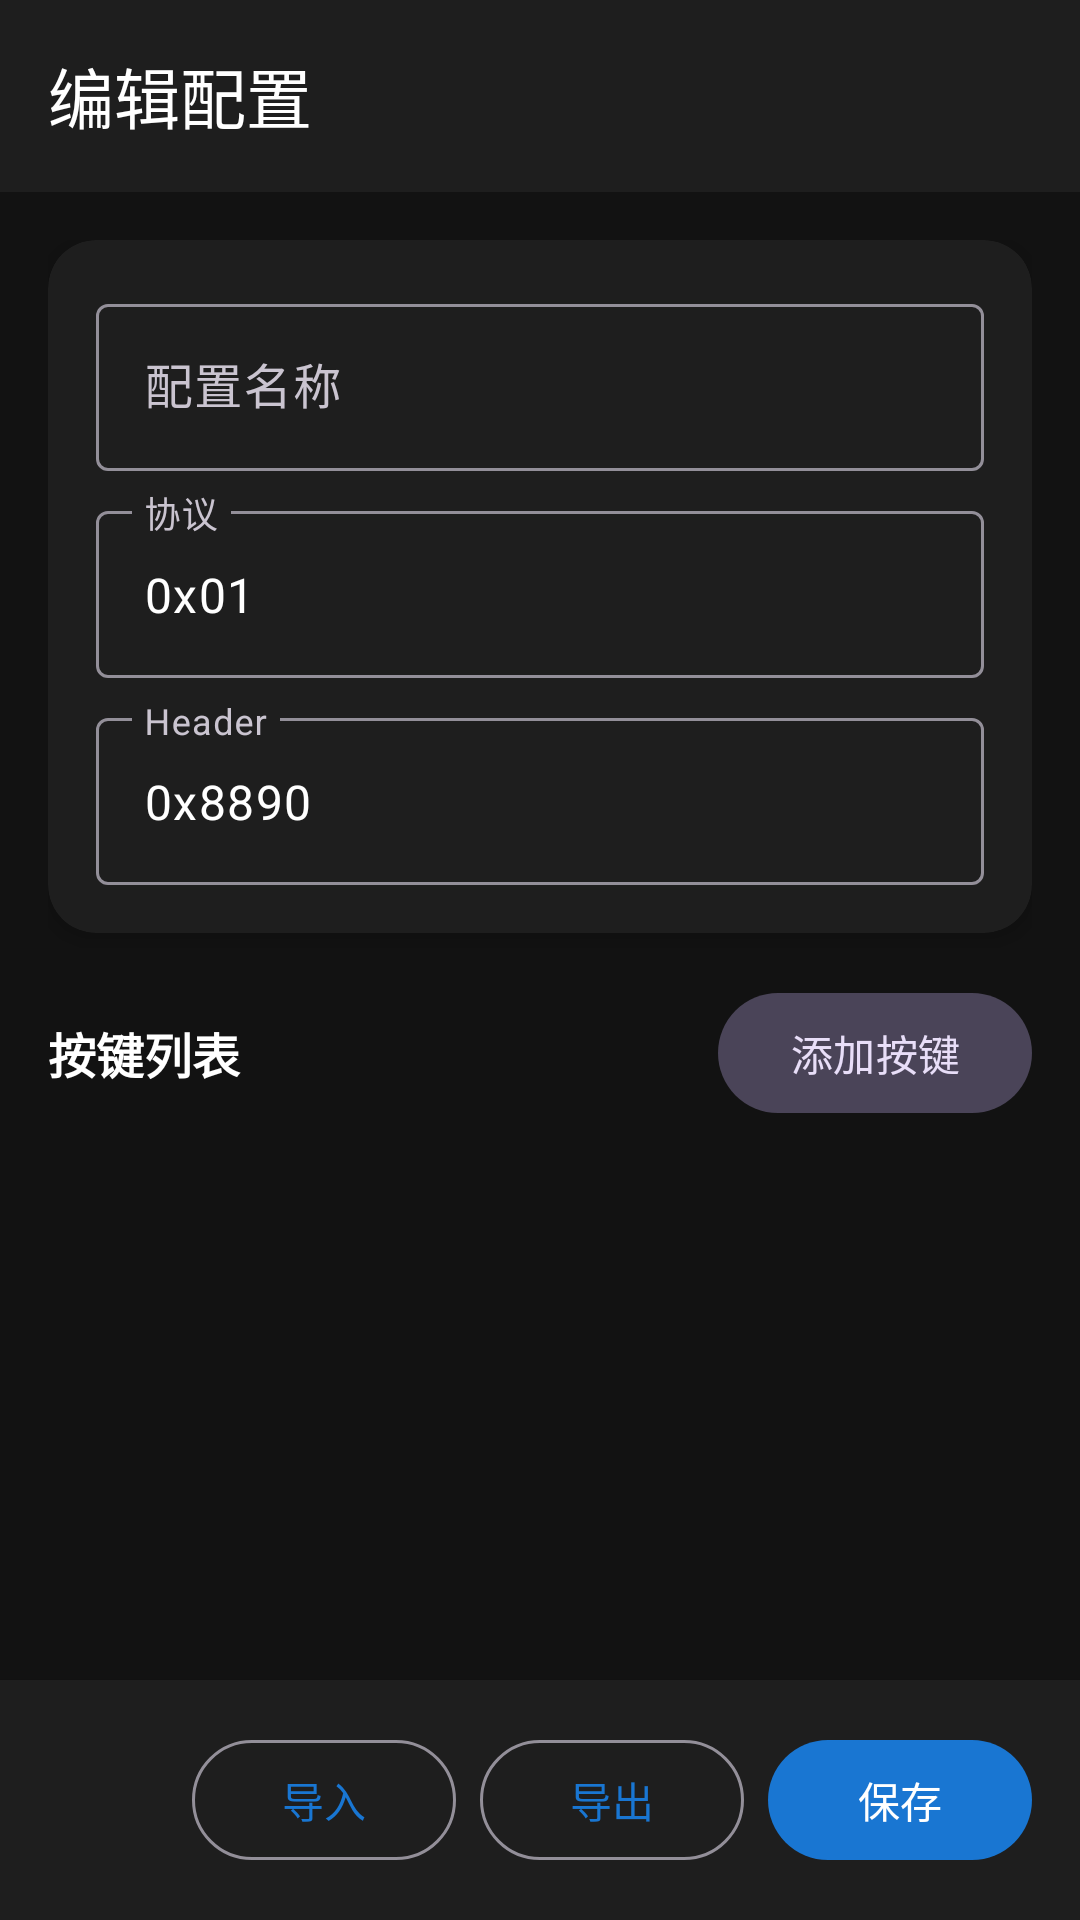

Android layout source for this screen:
<!-- AndroidManifest.xml: application theme Theme.IRRemote -->
<!-- res/layout/activity_config_editor.xml -->
<?xml version="1.0" encoding="utf-8"?>
<LinearLayout xmlns:android="http://schemas.android.com/apk/res/android"
    xmlns:app="http://schemas.android.com/apk/res-auto"
    xmlns:tools="http://schemas.android.com/tools"
    android:layout_width="match_parent"
    android:layout_height="match_parent"
    android:background="@color/background"
    android:orientation="vertical"
    tools:context=".ui.ConfigEditorActivity">

    
    <com.google.android.material.appbar.MaterialToolbar
        android:id="@+id/toolbar"
        android:layout_width="match_parent"
        android:layout_height="?attr/actionBarSize"
        android:background="@color/surface"
        app:title="@string/config_editor_title"
        app:titleTextColor="@color/text_primary"
        app:navigationIcon="@drawable/ic_back" />

    <androidx.core.widget.NestedScrollView
        android:layout_width="match_parent"
        android:layout_height="0dp"
        android:layout_weight="1"
        android:fillViewport="true">

        <LinearLayout
            android:layout_width="match_parent"
            android:layout_height="wrap_content"
            android:orientation="vertical"
            android:padding="@dimen/margin_medium">

            
            <androidx.cardview.widget.CardView
                android:layout_width="match_parent"
                android:layout_height="wrap_content"
                app:cardBackgroundColor="@color/surface"
                app:cardCornerRadius="@dimen/card_corner_radius"
                app:cardElevation="@dimen/card_elevation">

                <LinearLayout
                    android:layout_width="match_parent"
                    android:layout_height="wrap_content"
                    android:orientation="vertical"
                    android:padding="@dimen/margin_medium">

                    
                    <com.google.android.material.textfield.TextInputLayout
                        android:id="@+id/tilConfigName"
                        style="@style/Widget.Material3.TextInputLayout.OutlinedBox"
                        android:layout_width="match_parent"
                        android:layout_height="wrap_content"
                        android:hint="@string/config_name">

                        <com.google.android.material.textfield.TextInputEditText
                            android:id="@+id/etConfigName"
                            android:layout_width="match_parent"
                            android:layout_height="wrap_content"
                            android:inputType="text"
                            android:textColor="@color/text_primary" />
                    </com.google.android.material.textfield.TextInputLayout>

                    
                    <com.google.android.material.textfield.TextInputLayout
                        android:id="@+id/tilProtocol"
                        style="@style/Widget.Material3.TextInputLayout.OutlinedBox"
                        android:layout_width="match_parent"
                        android:layout_height="wrap_content"
                        android:layout_marginTop="@dimen/margin_small"
                        android:hint="@string/config_protocol">

                        <com.google.android.material.textfield.TextInputEditText
                            android:id="@+id/etProtocol"
                            android:layout_width="match_parent"
                            android:layout_height="wrap_content"
                            android:inputType="text"
                            android:text="0x01"
                            android:textColor="@color/text_primary" />
                    </com.google.android.material.textfield.TextInputLayout>

                    
                    <com.google.android.material.textfield.TextInputLayout
                        android:id="@+id/tilHeader"
                        style="@style/Widget.Material3.TextInputLayout.OutlinedBox"
                        android:layout_width="match_parent"
                        android:layout_height="wrap_content"
                        android:layout_marginTop="@dimen/margin_small"
                        android:hint="@string/config_header">

                        <com.google.android.material.textfield.TextInputEditText
                            android:id="@+id/etHeader"
                            android:layout_width="match_parent"
                            android:layout_height="wrap_content"
                            android:inputType="text"
                            android:text="0x8890"
                            android:textColor="@color/text_primary" />
                    </com.google.android.material.textfield.TextInputLayout>

                </LinearLayout>
            </androidx.cardview.widget.CardView>

            
            <LinearLayout
                android:layout_width="match_parent"
                android:layout_height="wrap_content"
                android:layout_marginTop="@dimen/margin_medium"
                android:gravity="center_vertical"
                android:orientation="horizontal">

                <TextView
                    android:layout_width="0dp"
                    android:layout_height="wrap_content"
                    android:layout_weight="1"
                    android:text="@string/config_keys"
                    android:textColor="@color/text_primary"
                    android:textSize="@dimen/text_size_large"
                    android:textStyle="bold" />

                <com.google.android.material.button.MaterialButton
                    android:id="@+id/btnAddKey"
                    style="@style/Widget.Material3.Button.TonalButton"
                    android:layout_width="wrap_content"
                    android:layout_height="wrap_content"
                    android:text="@string/config_add_key" />
            </LinearLayout>

            
            <androidx.recyclerview.widget.RecyclerView
                android:id="@+id/rvKeys"
                android:layout_width="match_parent"
                android:layout_height="wrap_content"
                android:layout_marginTop="@dimen/margin_small"
                android:nestedScrollingEnabled="false"
                tools:itemCount="5"
                tools:listitem="@layout/item_key" />

        </LinearLayout>
    </androidx.core.widget.NestedScrollView>

    
    <LinearLayout
        android:layout_width="match_parent"
        android:layout_height="wrap_content"
        android:background="@color/surface"
        android:elevation="8dp"
        android:gravity="end"
        android:orientation="horizontal"
        android:padding="@dimen/margin_medium">

        <com.google.android.material.button.MaterialButton
            android:id="@+id/btnImport"
            style="@style/Widget.Material3.Button.OutlinedButton"
            android:layout_width="wrap_content"
            android:layout_height="wrap_content"
            android:layout_marginEnd="@dimen/margin_small"
            android:text="@string/config_import" />

        <com.google.android.material.button.MaterialButton
            android:id="@+id/btnExport"
            style="@style/Widget.Material3.Button.OutlinedButton"
            android:layout_width="wrap_content"
            android:layout_height="wrap_content"
            android:layout_marginEnd="@dimen/margin_small"
            android:text="@string/config_export" />

        <com.google.android.material.button.MaterialButton
            android:id="@+id/btnSave"
            android:layout_width="wrap_content"
            android:layout_height="wrap_content"
            android:text="@string/config_save" />

    </LinearLayout>

</LinearLayout>
<!-- res/layout/item_key.xml (included above) -->
<?xml version="1.0" encoding="utf-8"?>
<com.google.android.material.card.MaterialCardView xmlns:android="http://schemas.android.com/apk/res/android"
    xmlns:app="http://schemas.android.com/apk/res-auto"
    android:layout_width="match_parent"
    android:layout_height="wrap_content"
    android:layout_marginVertical="4dp"
    app:cardBackgroundColor="@color/surface_variant"
    app:cardCornerRadius="8dp"
    app:cardElevation="2dp">

    <LinearLayout
        android:layout_width="match_parent"
        android:layout_height="wrap_content"
        android:gravity="center_vertical"
        android:orientation="horizontal"
        android:padding="12dp">

        
        <LinearLayout
            android:layout_width="0dp"
            android:layout_height="wrap_content"
            android:layout_weight="1"
            android:orientation="vertical">

            <TextView
                android:id="@+id/tvKeyName"
                android:layout_width="wrap_content"
                android:layout_height="wrap_content"
                android:text="KEY_POWER"
                android:textColor="@color/text_primary"
                android:textSize="14sp"
                android:textStyle="bold" />

            <TextView
                android:id="@+id/tvDisplayName"
                android:layout_width="wrap_content"
                android:layout_height="wrap_content"
                android:layout_marginTop="2dp"
                android:text="电源"
                android:textColor="@color/text_secondary"
                android:textSize="12sp" />
        </LinearLayout>

        
        <TextView
            android:id="@+id/tvKeyCode"
            android:layout_width="wrap_content"
            android:layout_height="wrap_content"
            android:layout_marginEnd="8dp"
            android:background="@color/surface"
            android:fontFamily="monospace"
            android:paddingHorizontal="8dp"
            android:paddingVertical="4dp"
            android:text="0x0001"
            android:textColor="@color/primary"
            android:textSize="12sp" />

        
        <ImageButton
            android:id="@+id/btnEdit"
            android:layout_width="36dp"
            android:layout_height="36dp"
            android:background="?attr/selectableItemBackgroundBorderless"
            android:contentDescription="编辑"
            android:src="@android:drawable/ic_menu_edit"
            app:tint="@color/text_secondary" />

        
        <ImageButton
            android:id="@+id/btnDelete"
            android:layout_width="36dp"
            android:layout_height="36dp"
            android:background="?attr/selectableItemBackgroundBorderless"
            android:contentDescription="删除"
            android:src="@android:drawable/ic_menu_delete"
            app:tint="@color/error" />

    </LinearLayout>

</com.google.android.material.card.MaterialCardView>
<!-- resources referenced by this layout -->
<resources>
  <color name="background">#121212</color>
  <color name="error">#F44336</color>
  <color name="primary">#1976D2</color>
  <color name="surface">#1E1E1E</color>
  <color name="surface_variant">#2C2C2C</color>
  <color name="text_primary">#FFFFFF</color>
  <color name="text_secondary">#B0B0B0</color>
  <dimen name="card_corner_radius">16dp</dimen>
  <dimen name="card_elevation">4dp</dimen>
  <dimen name="margin_medium">16dp</dimen>
  <dimen name="margin_small">8dp</dimen>
  <dimen name="text_size_large">16sp</dimen>
  <string name="config_add_key">添加按键</string>
  <string name="config_editor_title">编辑配置</string>
  <string name="config_export">导出</string>
  <string name="config_header">Header</string>
  <string name="config_import">导入</string>
  <string name="config_keys">按键列表</string>
  <string name="config_name">配置名称</string>
  <string name="config_protocol">协议</string>
  <string name="config_save">保存</string>
  <style name="Theme.IRRemote" parent="Theme.Material3.Dark.NoActionBar">
          
          <item name="colorPrimary">@color/primary</item>
          <item name="colorPrimaryDark">@color/primary_dark</item>
          <item name="colorOnPrimary">@color/on_primary</item>
  
          
          <item name="colorSecondary">@color/secondary</item>
          <item name="colorOnSecondary">@color/on_secondary</item>
  
          
          <item name="android:colorBackground">@color/background</item>
          <item name="colorSurface">@color/surface</item>
          <item name="colorOnSurface">@color/on_surface</item>
  
          
          <item name="android:statusBarColor">@color/background</item>
          <item name="android:navigationBarColor">@color/background</item>
      </style>
  <color name="primary_dark">#1565C0</color>
  <color name="on_primary">#FFFFFF</color>
  <color name="secondary">#00897B</color>
  <color name="on_secondary">#FFFFFF</color>
  <color name="on_surface">#FFFFFF</color>
</resources>
